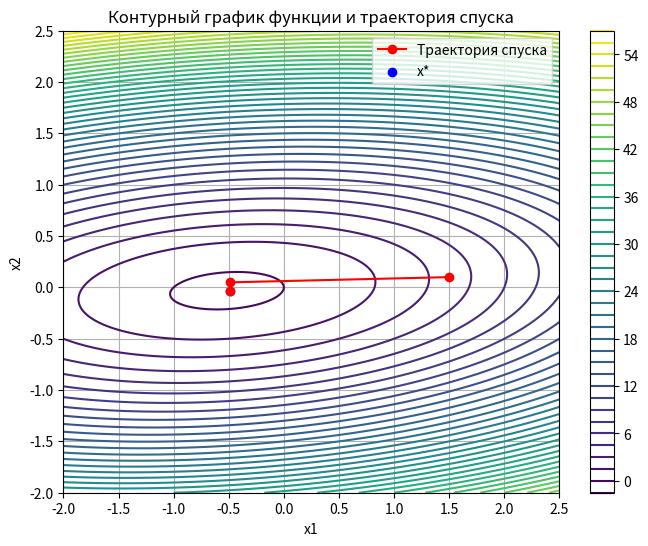
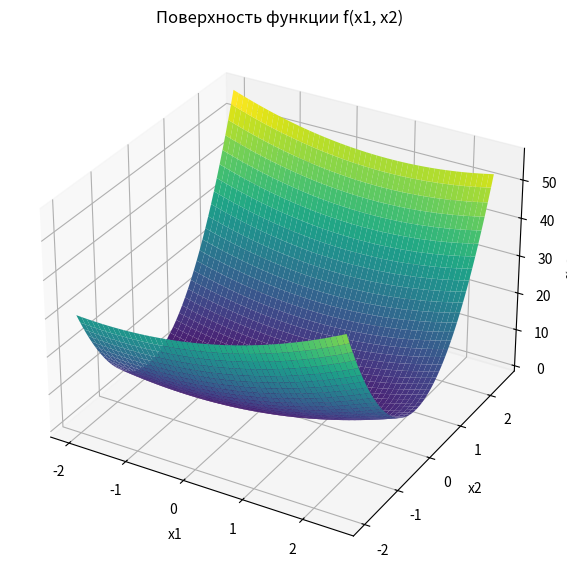

Recreate these plots in Python, in order.
import numpy as np
import matplotlib.pyplot as plt

def f(x):
    x1, x2 = x
    return x1**2 + 8 * x2**2 - x1 * x2 + x1

def grad_f(x):
    x1, x2 = x
    return np.array([2 * x1 - x2 + 1, 16 * x2 - x1])

def t(x):
    x1, x2 = x
    numerator = (2 * x1 - x2 + 1) ** 2 + (16 * x2 - x1) ** 2
    denominator = (
        2 * (2 * x1 - x2 + 1) ** 2 +
        16 * (16 * x2 - x1) ** 2 -
        2 * (2 * x1 - x2 + 1) * (16 * x2 - x1)
    )
    return numerator / denominator

def steepest_gradient_descent(x0, eps1, eps2, M):
    xk = np.array(x0, dtype=float)
    k = 0
    f_prev = f(xk)
    stop_counter = 0

    path = [xk.copy()]

    while True:
        grad_k = grad_f(xk)

        if np.linalg.norm(grad_k) < eps1:
            return xk, f(xk), "||grad(f(xk))|| < eps1", k, path

        if k >= M:
            return xk, f(xk), "Достигнуто максимальное число итераций", k, path

        tk = t(xk)
        xk_new = xk - tk * grad_k
        f_new = f(xk_new)

        path.append(xk_new.copy())

        if np.linalg.norm(xk_new - xk) < eps2 and abs(f_new - f_prev) < eps2:
            stop_counter += 1
            if stop_counter >= 2:
                return xk_new, f_new, "Условия по ||xk+1 - xk|| и |f(xk+1) - f(xk)| выполнены дважды", k + 1, path
        else:
            stop_counter = 0

        xk = xk_new
        f_prev = f_new
        k += 1

x0 = [1.5, 0.1]
eps1 = 0.1
eps2 = 0.15
M = 10

x_star, f_star, stop_cond, iterations, path = steepest_gradient_descent(x0, eps1, eps2, M)
path = np.array(path)

print(f"x* = {x_star}")
print(f"f(x*) = {f_star}")
print(f"Условие остановки: {stop_cond}")
print(f"Количество итераций: {iterations}")

x_vals = np.linspace(-2, 2.5, 400)
y_vals = np.linspace(-2, 2.5, 400)
X, Y = np.meshgrid(x_vals, y_vals)
Z = f([X, Y])

plt.figure(figsize=(8, 6))
cp = plt.contour(X, Y, Z, levels=50, cmap='viridis')
plt.plot(path[:, 0], path[:, 1], marker='o', color='red', label='Траектория спуска')
plt.scatter(x_star[0], x_star[1], color='blue', label='x*')
plt.colorbar(cp)
plt.title('Контурный график функции и траектория спуска')
plt.xlabel('x1')
plt.ylabel('x2')
plt.legend()
plt.grid(True)
plt.show()

fig = plt.figure(figsize=(10, 7))
ax = fig.add_subplot(111, projection='3d')

ax.plot_surface(X, Y, Z, cmap='viridis', edgecolor='none')
ax.set_title('Поверхность функции f(x1, x2)')
ax.set_xlabel('x1')
ax.set_ylabel('x2')
ax.set_zlabel('f(x1, x2)')
plt.show()
